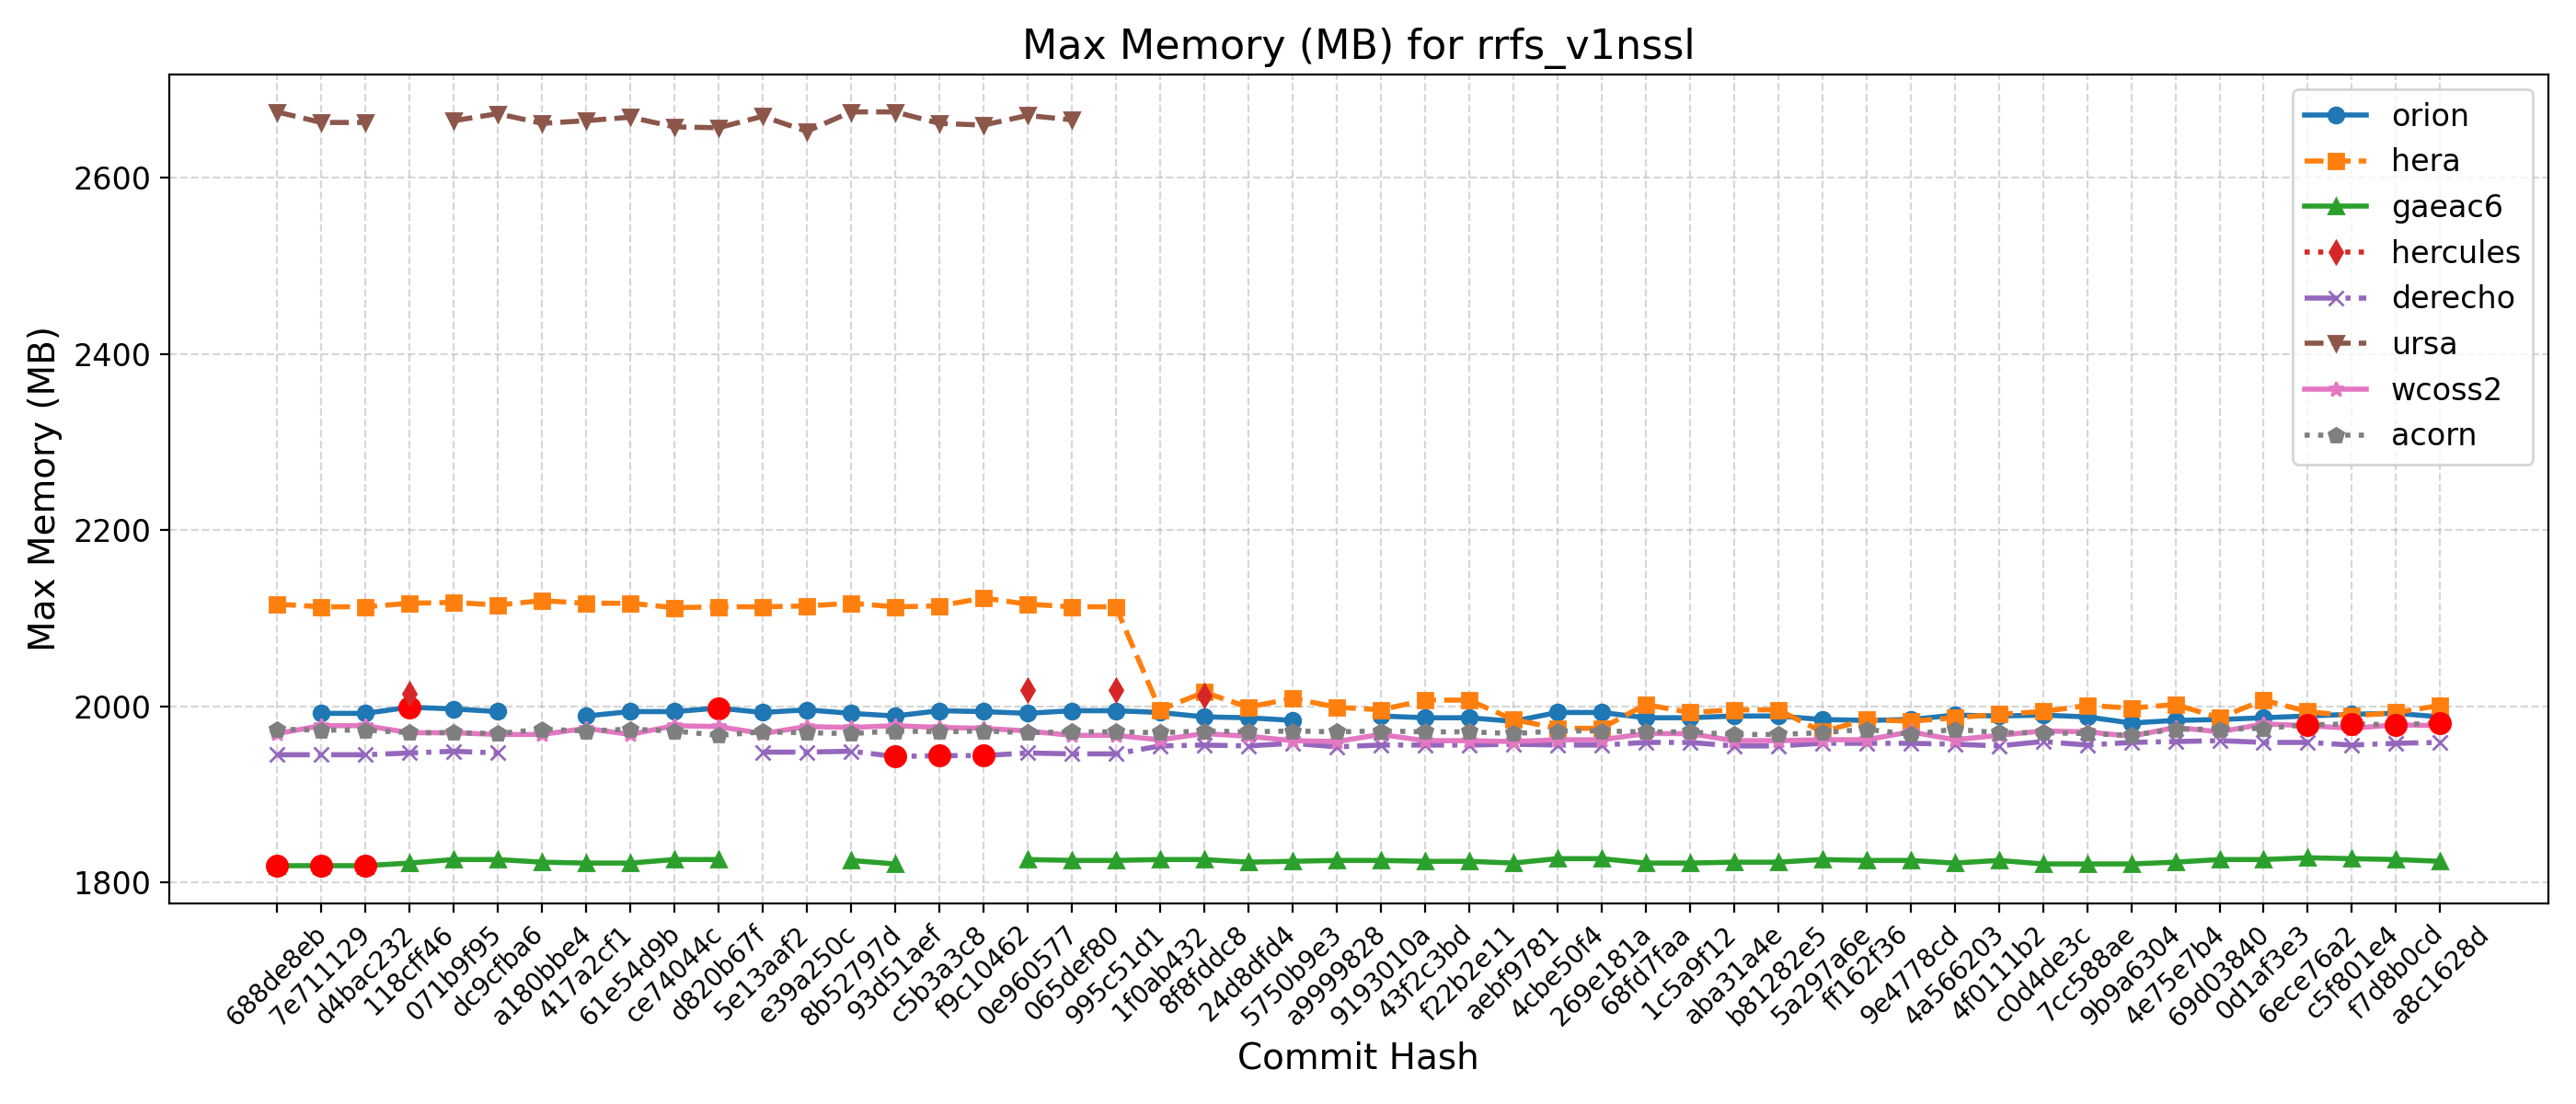

Source data for this figure (header and first rows):
Hash, Date, Message, orion, hera, gaeac6, hercules, derecho, ursa, wcoss2, acorn
688de8eb, 2025-09-04, Fix default cdmbgwd settings (#2788), , 2116, 1819, , 1945, 2675, 1969, 1974
7e711129, 2025-09-02, Use container with spack stack 1.9.2 (#2…, 1992, 2113, 1819, , 1945, 2663, 1978, 1973
d4bac232, 2025-08-29, MPAS dycore + Atmosphere Generalization …, 1992, 2113, 1819, , 1945, 2663, 1978, 1973
118cff46, 2025-08-25, Add FV3 grid mask for regional domains t…, 1999, 2117, 1822, 2014, 1947, , 1970, 1970
071b9f95, 2025-08-22, Fix Restart IAU and Ultra-Low Reproducib…, 1997, 2118, 1826, , 1949, 2665, 1970, 1970
dc9cfba6, 2025-08-19, Update CICE through 2025-07 and switch t…, 1994, 2115, 1826, , 1947, 2673, 1968, 1969
a180bbe4, 2025-08-15, FV3: Fix Prate_avg and UPP call freq + F…, , 2120, 1823, , , 2662, 1968, 1974
417a2cf1, 2025-08-13, Fix conus13km tests restart and decompos…, 1989, 2117, 1822, , , 2665, 1975, 1972
61e54d9b, 2025-08-11, Add two-way ocean-wave coupling feature …, 1994, 2117, 1822, , , 2669, 1968, 1974
ce74044c, 2025-08-06, Create a user-friendly "process model" t…, 1994, 2112, 1826, , , 2658, 1978, 1972
d820b67f, 2025-08-01, Update GOCART to v2.4.3 (#2819), 1998, 2113, 1826, , , 2657, 1977, 1967
5e13aaf2, 2025-07-29, Update DATM meshes and switch to bilinea…, 1993, 2113, , , 1948, 2670, 1969, 1971
e39a250c, 2025-07-24, Update FV3 hash to include UPP ss192/Urs…, 1996, 2114, , , 1948, 2653, 1977, 1970
8b52797d, 2025-07-21, Combination of 2684,2707,2771 (MERRA2 3-…, 1992, 2117, 1825, , 1949, 2675, 1976, 1969
93d51aef, 2025-07-17, Exporting Canopy Variables from AQM to F…, 1989, 2113, 1821, , 1943, 2675, 1978, 1972
c5b3a3c8, 2025-07-14, GFDLMP-v3 and TEMPO MP microphysics (#25…, 1995, 2114, , , 1944, 2662, 1976, 1971
f9c10462, 2025-07-11, Combination of several CCPP-physics PRs …, 1994, 2123, , , 1944, 2660, 1975, 1972
0e960577, 2025-07-09, Combination #2777 (maintask writes CMEPS…, 1992, 2116, 1826, 2019, 1947, 2671, 1972, 1970
065def80, 2025-07-07, Port UFS-WM to Ursa (#2471), 1995, 2113, 1825, , 1946, 2666, 1967, 1971
995c51d1, 2025-07-03, Upgrade UFS-WM to spack-stack/1.9.2 (#26…, 1995, 2113, 1825, 2019, 1946, , 1967, 1971
1f0ab432, 2025-07-01, Reduce WW3 memory use (#2624), 1993, 1996, 1826, , 1955, , 1962, 1970
8f8fddc8, 2025-06-30, Bring in scale-aware 3DTKE related chang…, 1988, 2016, 1826, 2012, 1956, , 1969, 1972
24d8dfd4, 2025-06-26, Slight modification in orographic gravit…, 1987, 1999, 1823, , 1955, , 1966, 1971
5750b9e3, 2025-06-20, gcycle update (#2747), 1984, 2009, 1824, , 1958, , 1961, 1972
a9999828, 2025-06-12, Add a new parameter in dycore to control…, , 1999, 1825, , 1954, , 1960, 1971
9193010a, 2025-06-06, In Noah-MP, set zero for canopy liquid a…, 1989, 1996, 1825, , 1956, , 1968, 1972
43f2c3bd, 2025-06-04, Urgent Documentation Update for HSD Capa…, 1987, 2007, 1824, , 1956, , 1961, 1971
f22b2e11, 2025-06-02, Bug fix for surface roughness calculatio…, 1987, 2007, 1824, , 1956, , 1961, 1971
aebf9781, 2025-05-27, Fix bug to improve wave initialization b…, 1983, 1985, 1822, , 1957, , 1960, 1969
4cbe50f4, 2025-05-23, Add idealized, regional tropical cyclone…, 1993, 1975, 1827, , 1956, , 1962, 1972
269e181a, 2025-05-23, Add GFSv17 IAU restart tests without wav…, 1993, 1975, 1827, , 1956, , 1962, 1972
68fd7faa, 2025-05-15, Enable Hera, Hercules Gnu tests: cpld_de…, 1987, 2002, 1822, , 1959, , 1969, 1971
1c5a9f12, 2025-05-09, Add "ultra low" coupled configurations t…, 1987, 1993, 1822, , 1959, , 1969, 1971
aba31a4e, 2025-05-06, Resolve miscellaneous WM issues and upda…, 1989, 1996, 1823, , 1955, , 1961, 1968
b81282e5, 2025-05-05, Switch to vector remapping and bilinear …, 1989, 1996, 1823, , 1955, , 1961, 1968
5a297a6e, 2025-05-02, improve coupled model startup cost for w…, 1985, 1971, 1826, , 1958, , 1962, 1970
ff162f36, 2025-05-01, NSSL MP scheme updates + Stochastic Phys…, 1984, 1985, 1825, , 1958, , 1962, 1974
9e4778cd, 2025-04-25, Loosen restriction on optional arguments…, 1985, 1983, 1825, , 1958, , 1971, 1968
4a566203, 2025-04-23, CMake Atmosphere Dycore Generalization +…, 1990, 1987, 1822, , 1957, , 1962, 1974
4f0111b2, 2025-04-21, Add CMEPS log file at restart write; IAU…, 1989, 1991, 1825, , 1955, , 1967, 1970
c0d4de3c, 2025-04-18, Update mom6 to its main repository 20250…, 1990, 1994, 1821, , 1960, , 1972, 1970
7cc588ae, 2025-04-16, Add PIO configuration variables for CMEP…, 1988, 2001, 1821, , 1956, , 1971, 1969
9b9a6304, 2025-04-11, Memcheck fixes (#2655), 1981, 1998, 1821, , 1959, , 1966, 1967
4e75e7b4, 2025-04-10, Update upp submodule to the latest UPP (…, 1984, 2002, 1823, , 1960, , 1976, 1974
69d03840, 2025-04-07, Use ESMF Redist instead of Remap for FV3…, 1985, 1987, 1826, , 1961, , 1971, 1974
0d1af3e3, 2025-04-02, Convert GFS DDTs from blocked data struc…, 1987, 2007, 1826, , 1959, , 1980, 1975
6ece76a2, 2025-03-28, Update WW3  by merging develop  as of 20…, 1989, 1994, 1828, , 1959, , 1978, 1979
c5f801e4, 2025-03-27, Sync CDEPS and CMEPS to ESCOMP (#2664), 1991, 1989, 1827, , 1956, , 1975, 1980
f7d8b0cd, 2025-03-26, Add support for FV3 native grid (cubed s…, 1992, 1993, 1826, , 1958, , 1979, 1979
a8c1628d, 2025-03-24, Introduce prognostic updraft velocity to…, 1988, 2001, 1824, , 1959, , 1978, 1981
